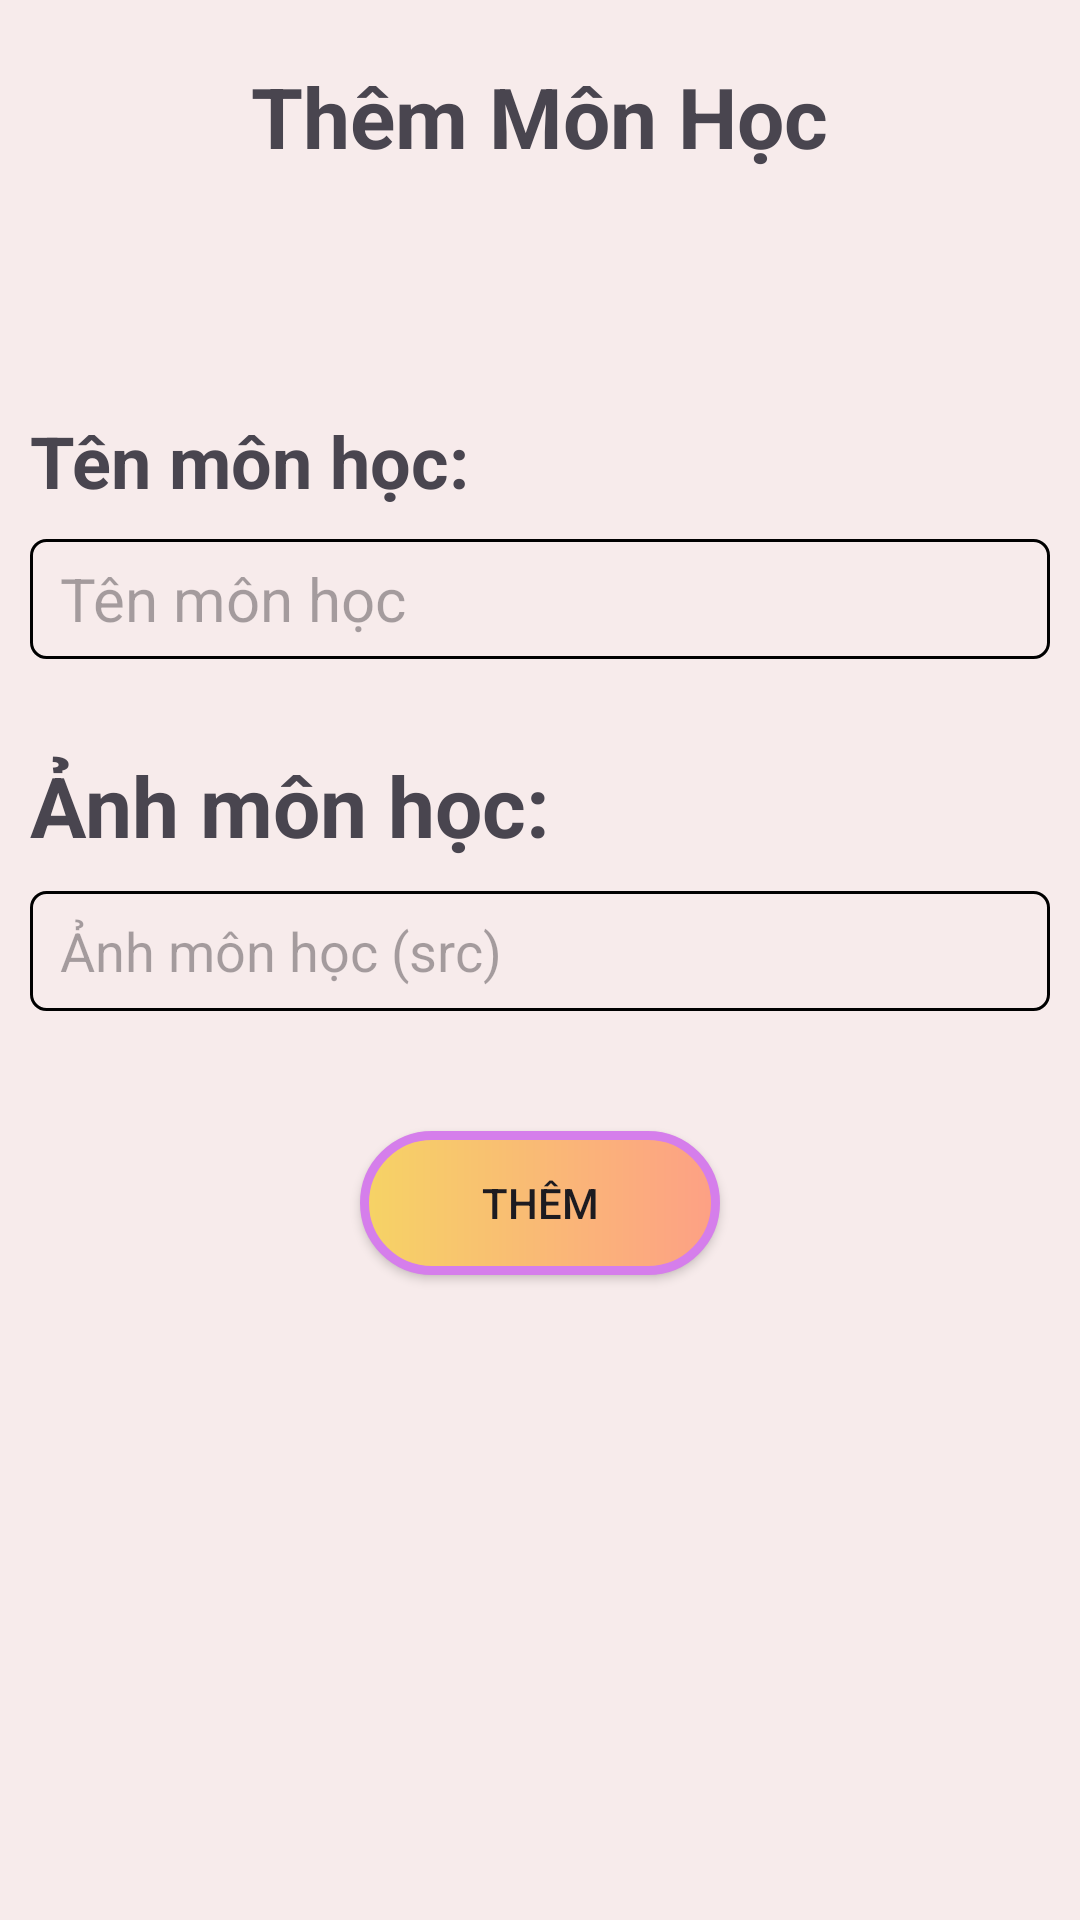

This screen was rendered from an Android layout file. Write that file and the resources it references.
<!-- AndroidManifest.xml: application theme Theme.AppLuyenThi -->
<!-- res/layout/activity_insert_subject.xml -->
<?xml version="1.0" encoding="utf-8"?>
<LinearLayout xmlns:android="http://schemas.android.com/apk/res/android"
    xmlns:app="http://schemas.android.com/apk/res-auto"
    xmlns:tools="http://schemas.android.com/tools"
    android:layout_width="match_parent"
    android:layout_height="match_parent"
    android:background="#F7EBEB"
    android:orientation="vertical"
    tools:context=".Activity_Insert_Subject">


    <TextView
        android:id="@+id/textView4"
        android:layout_width="wrap_content"
        android:layout_height="wrap_content"
        android:layout_gravity="center"
        android:layout_marginTop="20dp"
        android:text="Thêm Môn Học"
        android:textSize="28dp"
        android:textStyle="bold" />

    <TextView
        android:id="@+id/textView5"
        android:layout_width="match_parent"
        android:layout_height="wrap_content"
        android:layout_marginLeft="10dp"
        android:layout_marginTop="80dp"
        android:text="Tên môn học:"
        android:textSize="24dp"
        android:textStyle="bold" />

    <EditText
        android:id="@+id/edtTenMonHoc"
        android:layout_width="match_parent"
        android:layout_height="40dp"
        android:layout_margin="10dp"
        android:background="@drawable/custom_edt2"
        android:ems="10"

        android:hint="Tên môn học"
        android:inputType="text"
        android:paddingLeft="10dp"
        android:textSize="20dp" />

    <TextView
        android:id="@+id/textView6"
        android:layout_width="wrap_content"
        android:layout_height="wrap_content"
        android:layout_marginLeft="10dp"
        android:layout_marginTop="20dp"
        android:text="Ảnh môn học:"
        android:textSize="28dp"
        android:textStyle="bold" />

    <EditText
        android:id="@+id/edtAnhMonHoc"
        android:layout_width="match_parent"
        android:layout_height="40dp"
        android:layout_margin="10dp"
        android:background="@drawable/custom_edt2"
        android:ems="10"
        android:hint="Ảnh môn học (src)"
        android:inputType="text"
        android:paddingLeft="10dp" />

    <androidx.appcompat.widget.AppCompatButton
        android:id="@+id/btnThem"
        android:layout_width="120dp"
        android:layout_height="wrap_content"
        android:layout_gravity="center"
        android:layout_marginTop="30dp"
        android:background="@drawable/custombtn"
        android:text="THÊM" />
</LinearLayout>
<!-- resources referenced by this layout -->
<resources>
  <!-- drawable custom_edt2 (drawable) -->
  <?xml version="1.0" encoding="utf-8"?>
  <shape xmlns:android="http://schemas.android.com/apk/res/android" android:shape="rectangle">
      <stroke android:color="@color/black"
          android:width="1dp"/>
      <corners android:radius="5dp"/>
  
  </shape>
  <!-- drawable custombtn (drawable) -->
  <?xml version="1.0" encoding="utf-8"?>
  <shape xmlns:android="http://schemas.android.com/apk/res/android" android:shape="rectangle">
      <gradient android:startColor="#f6d365"
          android:endColor="#fda085"/>
      <stroke android:width="3dp"
          android:color="#d57eeb"/>
      <corners android:radius="30dp"/>
  
  </shape>
  <style name="Theme.AppLuyenThi" parent="Base.Theme.AppLuyenThi" />
  <style name="Base.Theme.AppLuyenThi" parent="Theme.Material3.DayNight.NoActionBar">
          
          
      </style>
  <!-- not gathered from this repository: default colours our renderer supplied (Android Studio template values) -->
  <color name="black">#FF000000</color>
</resources>
